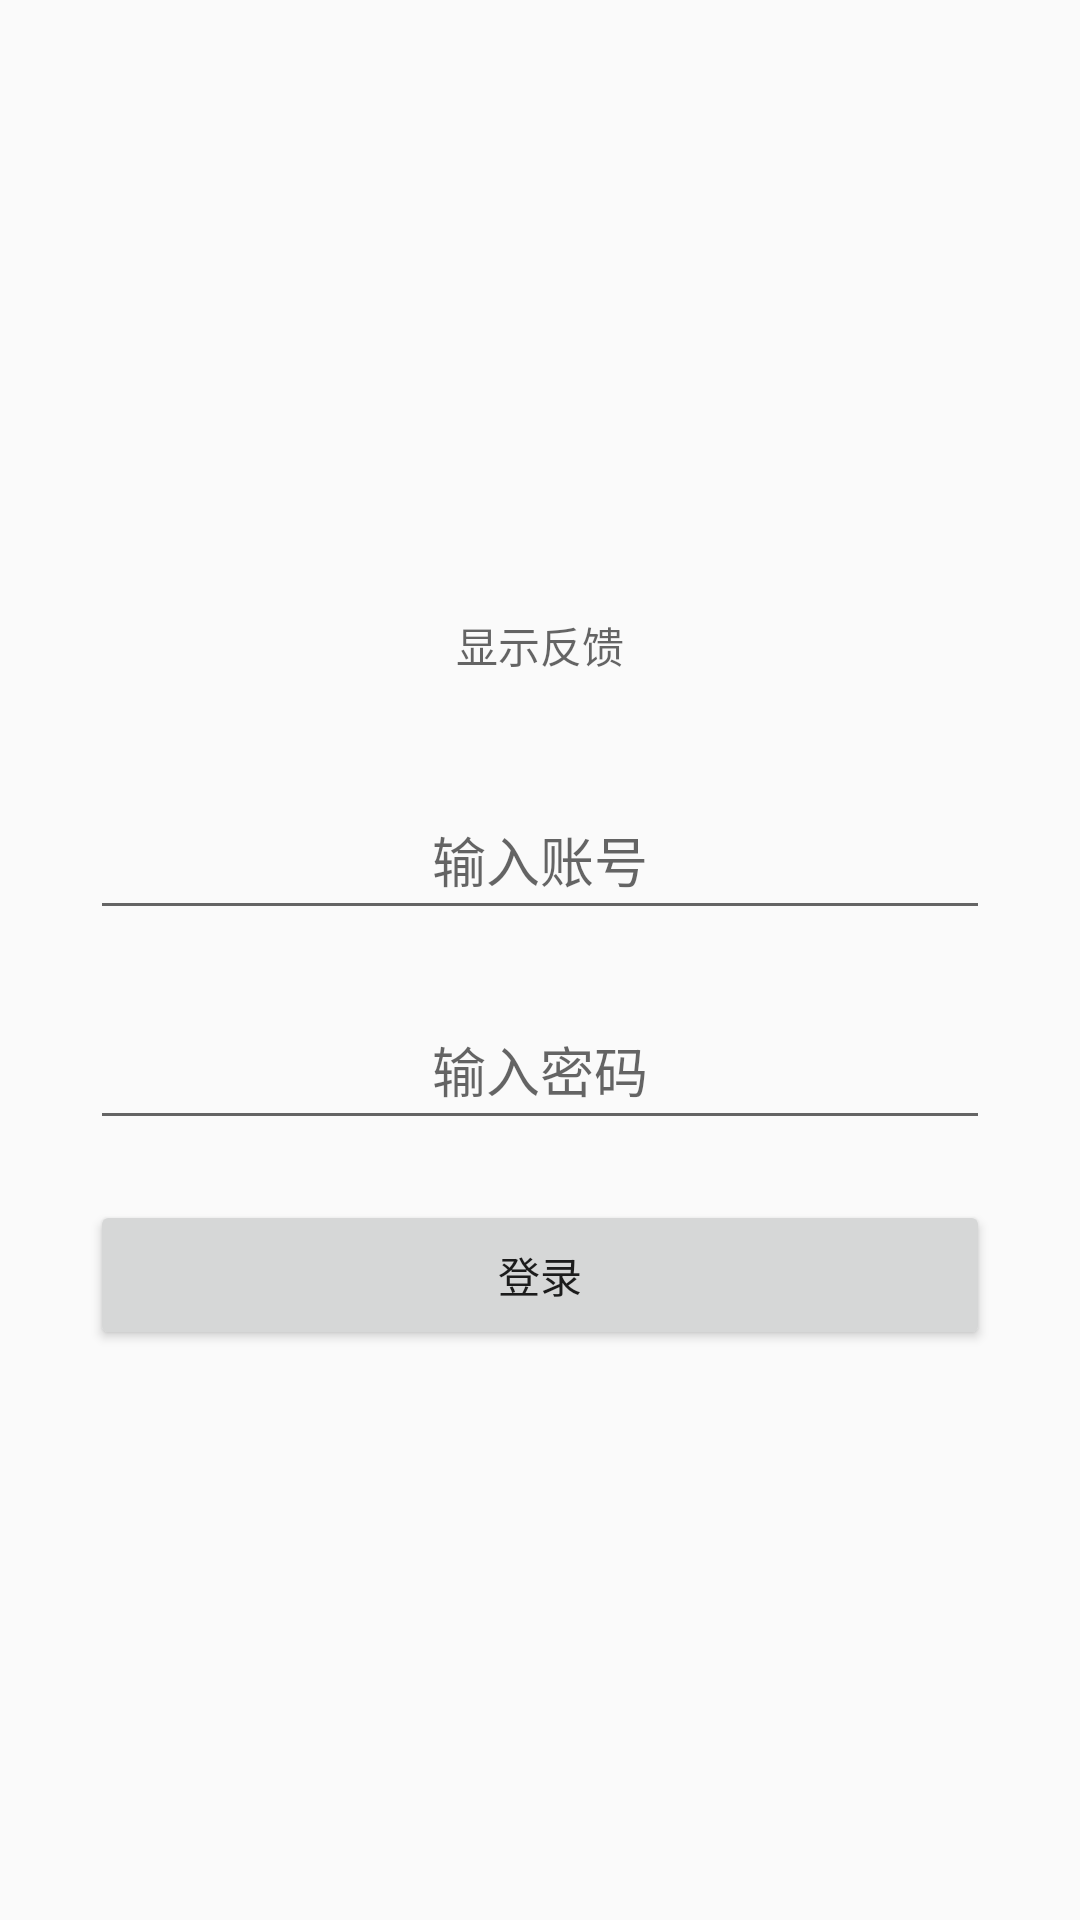

The Android layout XML behind this screen, and the referenced resources:
<!-- AndroidManifest.xml: application theme AppTheme -->
<!-- res/layout/activity_presenter_demo.xml -->
<?xml version="1.0" encoding="utf-8"?>
<LinearLayout xmlns:android="http://schemas.android.com/apk/res/android"
    android:orientation="vertical"
    android:layout_width="match_parent"
    android:layout_height="match_parent"
    android:gravity="center">

    <TextView
        android:id="@+id/txt_mesg"
        android:layout_width="300dp"
        android:layout_height="50dp"
        android:hint="显示反馈"
        android:gravity="center"/>

    <EditText
        android:id="@+id/edit_name"
        android:layout_width="300dp"
        android:layout_height="50dp"
        android:layout_marginTop="20dp"
        android:hint="输入账号"
        android:gravity="center"/>

    <EditText
        android:id="@+id/edit_pwd"
        android:layout_width="300dp"
        android:layout_height="50dp"
        android:layout_marginTop="20dp"
        android:hint="输入密码"
        android:gravity="center"/>

    <Button
        android:id="@+id/btn_submit"
        android:layout_width="300dp"
        android:layout_height="50dp"
        android:layout_marginTop="20dp"
        android:text="登录"/>

</LinearLayout>
<!-- resources referenced by this layout -->
<resources>
  <style name="AppTheme" parent="Theme.AppCompat.Light.DarkActionBar">
          
      </style>
</resources>
